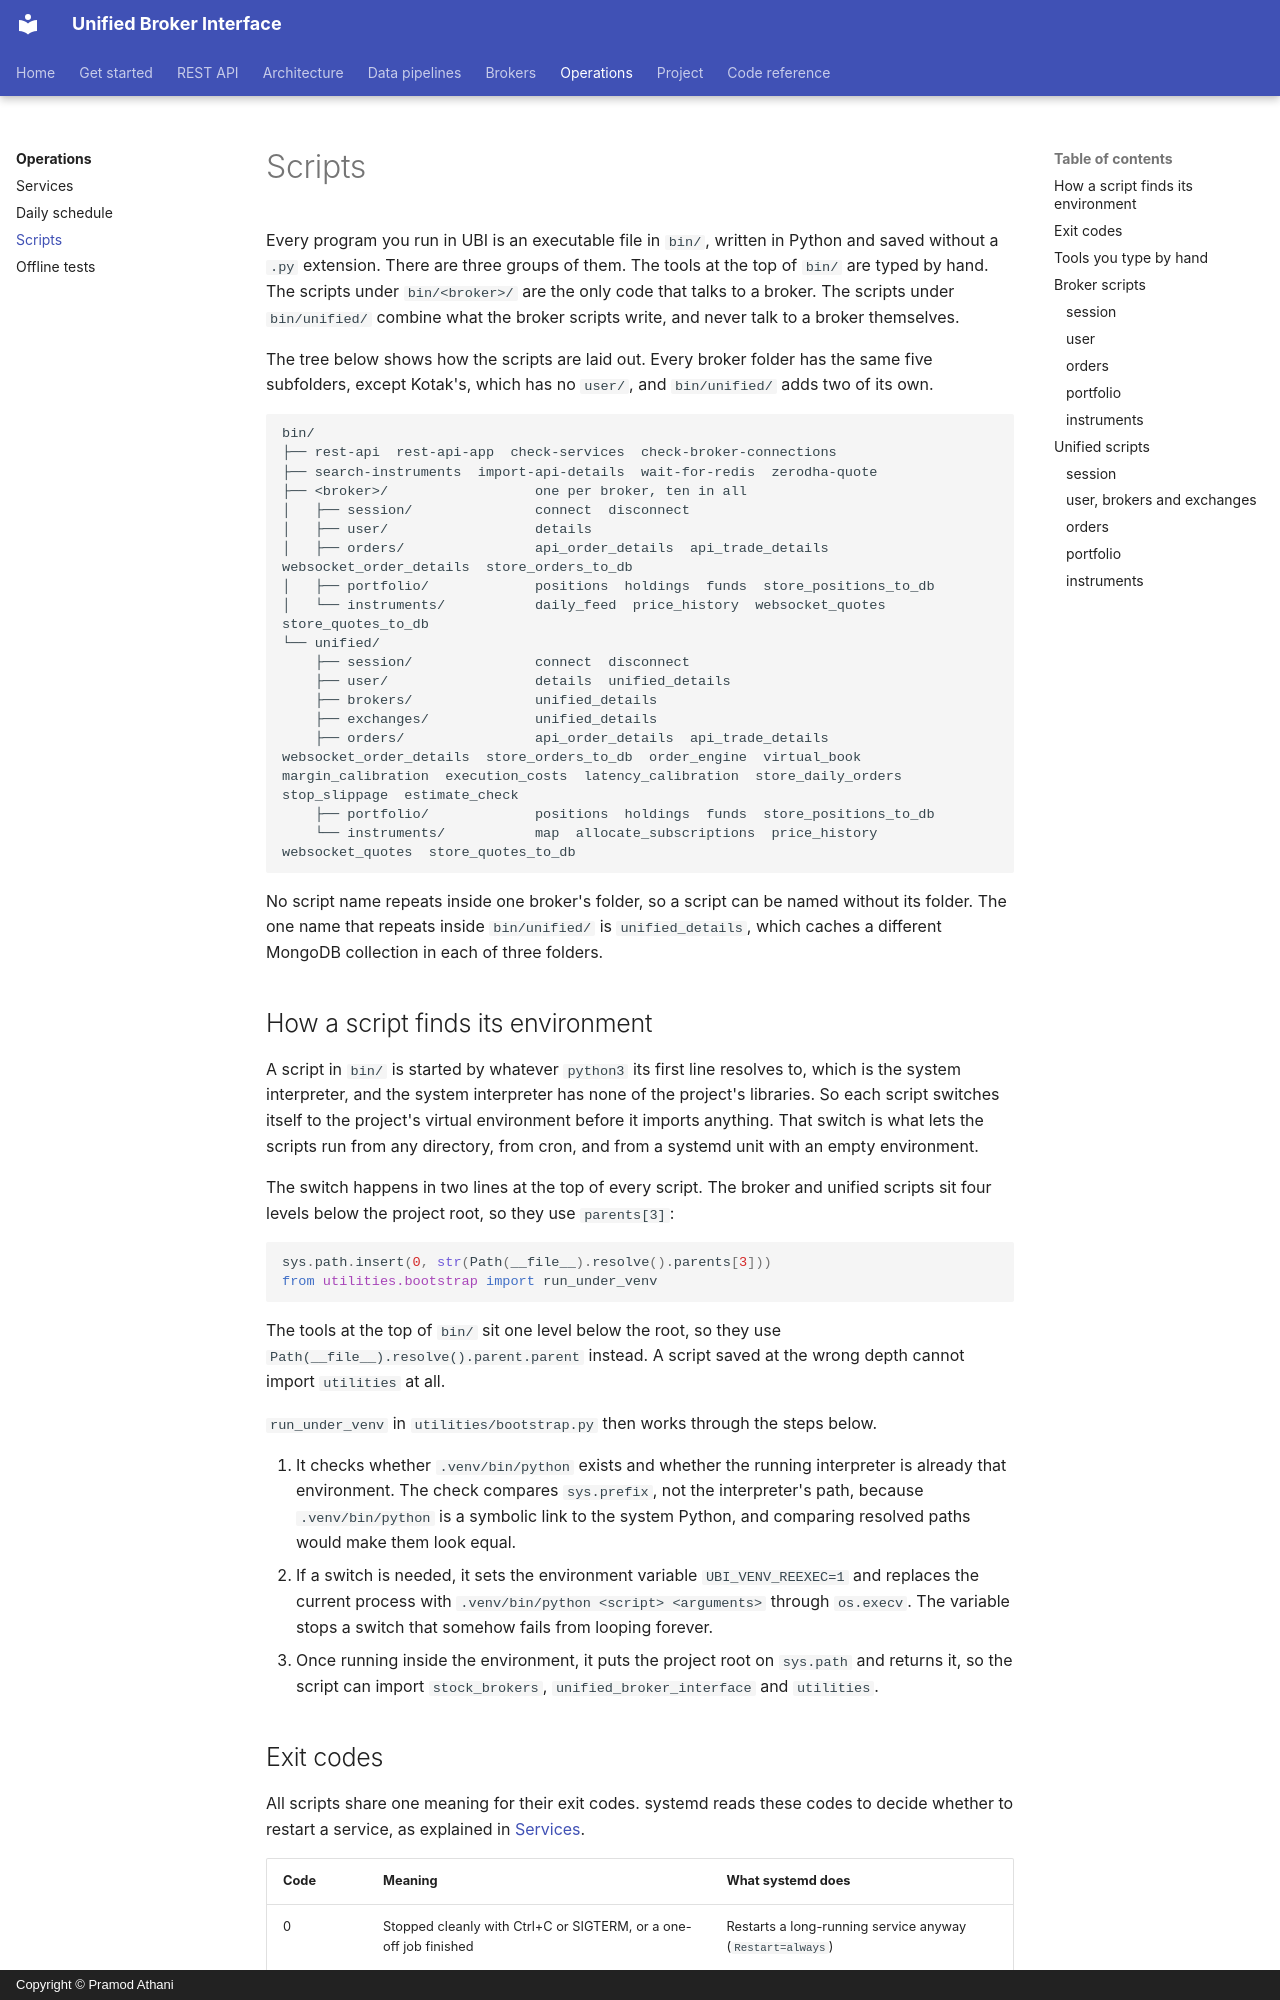

repository: pramodathani/unified_broker_interface · page: operations/scripts/index.html · generator: mkdocs · copyright: Copyright © Pramod Athani

# Scripts

Every program you run in UBI is an executable file in `bin/`, written in Python and saved without a `.py` extension. There are three groups of them. The tools at the top of `bin/` are typed by hand. The scripts under `bin/<broker>/` are the only code that talks to a broker. The scripts under `bin/unified/` combine what the broker scripts write, and never talk to a broker themselves.

The tree below shows how the scripts are laid out. Every broker folder has the same five subfolders, except Kotak's, which has no `user/`, and `bin/unified/` adds two of its own.

```text
bin/
├── rest-api  rest-api-app  check-services  check-broker-connections
├── search-instruments  import-api-details  wait-for-redis  zerodha-quote
├── <broker>/                  one per broker, ten in all
│   ├── session/               connect  disconnect
│   ├── user/                  details
│   ├── orders/                api_order_details  api_trade_details  websocket_order_details  store_orders_to_db
│   ├── portfolio/             positions  holdings  funds  store_positions_to_db
│   └── instruments/           daily_feed  price_history  websocket_quotes  store_quotes_to_db
└── unified/
    ├── session/               connect  disconnect
    ├── user/                  details  unified_details
    ├── brokers/               unified_details
    ├── exchanges/             unified_details
    ├── orders/                api_order_details  api_trade_details  websocket_order_details  store_orders_to_db  order_engine  virtual_book  margin_calibration  execution_costs  latency_calibration  store_daily_orders  stop_slippage  estimate_check
    ├── portfolio/             positions  holdings  funds  store_positions_to_db
    └── instruments/           map  allocate_subscriptions  price_history  websocket_quotes  store_quotes_to_db
```

No script name repeats inside one broker's folder, so a script can be named without its folder. The one name that repeats inside `bin/unified/` is `unified_details`, which caches a different MongoDB collection in each of three folders.

## How a script finds its environment

A script in `bin/` is started by whatever `python3` its first line resolves to, which is the system interpreter, and the system interpreter has none of the project's libraries. So each script switches itself to the project's virtual environment before it imports anything. That switch is what lets the scripts run from any directory, from cron, and from a systemd unit with an empty environment.

The switch happens in two lines at the top of every script. The broker and unified scripts sit four levels below the project root, so they use `parents[3]`:

```python
sys.path.insert(0, str(Path(__file__).resolve().parents[3]))
from utilities.bootstrap import run_under_venv
```

The tools at the top of `bin/` sit one level below the root, so they use `Path(__file__).resolve().parent.parent` instead. A script saved at the wrong depth cannot import `utilities` at all.

`run_under_venv` in `utilities/bootstrap.py` then works through the steps below.

1. It checks whether `.venv/bin/python` exists and whether the running interpreter is already that environment. The check compares `sys.prefix`, not the interpreter's path, because `.venv/bin/python` is a symbolic link to the system Python, and comparing resolved paths would make them look equal.
2. If a switch is needed, it sets the environment variable `UBI_VENV_REEXEC=1` and replaces the current process with `.venv/bin/python <script> <arguments>` through `os.execv`. The variable stops a switch that somehow fails from looping forever.
3. Once running inside the environment, it puts the project root on `sys.path` and returns it, so the script can import `stock_brokers`, `unified_broker_interface` and `utilities`.
